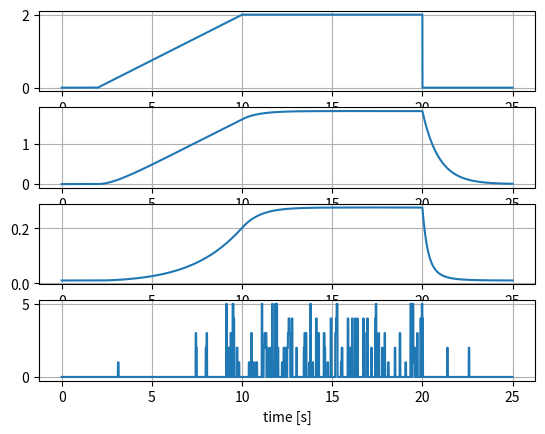

This chart was generated by the following Python code: (Note: this script raises an exception after producing the figure.)
import math

import numpy as np
import matplotlib.pyplot as plt
import scipy.signal as sig
from scipy.io.wavfile import write as wav_write

# An attempt at recreating the results from the paper:
# [redacted]
# [redacted]

FS = 11025   # [Hz]
TS = 1 / FS  # [s]
END_TIME = 25.0  # [s]
N_BELLS = 5

T_60 = [40, 7, 2, 1, 0.5]
assert(len(T_60) == N_BELLS)
Rs = list(map(lambda t: math.pow(1e-6, 1 / (t * FS)), T_60))
Gs = [0.0787, 0.1849, 1.0000, 0.0136, 0.0275]

# modes for 5 tubes
MODES = [[219.8, 590.2, 1115.4, 1766.2, 2513.9],
         [245.8, 657.6, 1239.2, 1955.3, 2773.1],
         [293.9, 782.4, 1465.2, 2311.8, 3278.8],
         [331.6, 875.5, 1633.0, 2576.5, 3654.2],
         [366.1, 967.5, 1794.2, 2831.0, 4015.1]]

assert(len(MODES) == N_BELLS)
assert(len(Rs) == N_BELLS)
assert(len(Gs) == N_BELLS)


class Trigger:
    def __init__(self, n_bells):
        self.n_bells = n_bells
        self.s_low = round(0.03 / TS)
        self.s_high = round(0.05 / TS)
        self.next_s = 0
        self.state = 0

    def update(self, n):
        p = hit_prob(energy(n))
        if n == self.next_s:
            if self.state == 0:
                ps = [1 - p] + ([p / self.n_bells] * self.n_bells)
                self.state = np.random.choice(np.arange(0, self.n_bells + 1),
                                              p=ps)
            else:
                cs = [0, self.state - 1 if self.state > 1 else self.n_bells,
                      self.state + 1 if self.state < self.n_bells else 1]
                ps = [1 - p, p / 2, p / 2]
                self.state = np.random.choice(cs, p=ps)
            self.next_s = n + \
                np.random.choice(range(self.s_low, self.s_high + 1, 1))
        return self.state


class BurstGen:
    def __init__(self):
        self.R_input = 0.97
        self.E = 0.0
        self.start = 0
        self.n = 0
        self.active = False

    def update(self, n):
        self.n = n
        a = math.sqrt(self.E + 0.1)
        if self.active:
            if (n - self.start) <= (0.02 / TS):
                d = a * math.pow(self.R_input, n - self.start)
                s = np.random.uniform(-1, 1, 1)[0]
                return s * d
            else:
                self.active = False
                return 0.0
        else:
            return 0.0

    def reset(self, E):
        self.E = E
        self.start = self.n
        self.active = True


def wind(t):
    if t < 2:
        return 0.0
    elif t < 10:
        return 2 * (t - 2) / 8
    elif t < 20:
        return 2.0
    else:
        return 0.0


def energy(n):
    Rdec = 0.9999
    dn = TS * wind((n - 1) * TS)
    En = Rdec * (energy.En_prev + dn)
    energy.En_prev = En
    return En


def hit_prob(e):
    return 1.0 / (1 + (99 * math.exp(-2 * e)))


def resonator_coefs(modes):
    fs = []
    for i, f in enumerate(modes):
        R = Rs[i]
        G = Gs[i]
        cos_theta = math.cos(2 * math.pi * f / FS) * (2 * R) / (1 + (R * R))
        sin_theta = math.sqrt(1 - (cos_theta * cos_theta))
        A_zero = (1 + (R * R)) * sin_theta
        b_s = [A_zero * G, 0.0, -A_zero * G]
        a_s = [1.0, -2 * R * cos_theta, R * R]
        fs.append((b_s, a_s))
    return fs


time = np.arange(0, END_TIME, TS)
wnd_s = np.array(list(map(wind, time)))
energy.En_prev = 0
en = list(map(energy, range(len(time))))
h_prob = list(map(hit_prob, en))

trigger = Trigger(N_BELLS)
strikes = []
energy.En_prev = 0
for i in range(len(time)):
    s = trigger.update(i)
    strikes.append(s)

fig, (ax1, ax2, ax3, ax4) = plt.subplots(4)
ax1.grid(True)
ax2.grid(True)
ax3.grid(True)
ax4.grid(True)

ax1.plot(time, wnd_s)
ax2.plot(time, en)
ax3.plot(time, h_prob)
ax4.plot(time, strikes)
plt.xlabel("time [s]")
plt.show()

for i, m in enumerate(MODES):
    n = round(1.0 / TS)
    bg = BurstGen()
    bg.reset(0.2)
    brst = []
    for j in range(n):
        brst.append(bg.update(j))
    output = np.zeros(n)
    fs = resonator_coefs(m)

    for f in fs:
        output += sig.lfilter(f[0], f[1], brst)
    output /= len(fs)

    # save the synthesized tube samples
    wav_write("wav/tube_{}.wav".format(i + 1), FS, output)

chimes = np.zeros(len(strikes))

for n in range(N_BELLS):
    bell_n = list(map(lambda s: s == n + 1, strikes))
    bg = BurstGen()
    brsts = []
    prev_s = False
    for i, s in enumerate(bell_n):
        if s and (prev_s != s):
            bg.reset(en[i])
        brsts.append(bg.update(i))
        prev_s = s

    output = np.zeros(len(bell_n))
    fs = resonator_coefs(MODES[n])

    for i, f in enumerate(fs):
        output += sig.lfilter(f[0], f[1], brsts)
        # print("static const float T{}_B{}[{}] = {{ {} }};".format(
        #     n + 1, i + 1, len(f[0]), ", ".join(list(map(str, f[0])))))
        # print("static const float T{}_A{}[{}] = {{ {} }};".format(
        #     n + 1, i + 1, len(f[1]), ", ".join(list(map(str, f[1])))))
        # print("")

    chimes += output / (N_BELLS * len(fs))

wav_write("wav/chimes.wav", FS, chimes * 0.9)
